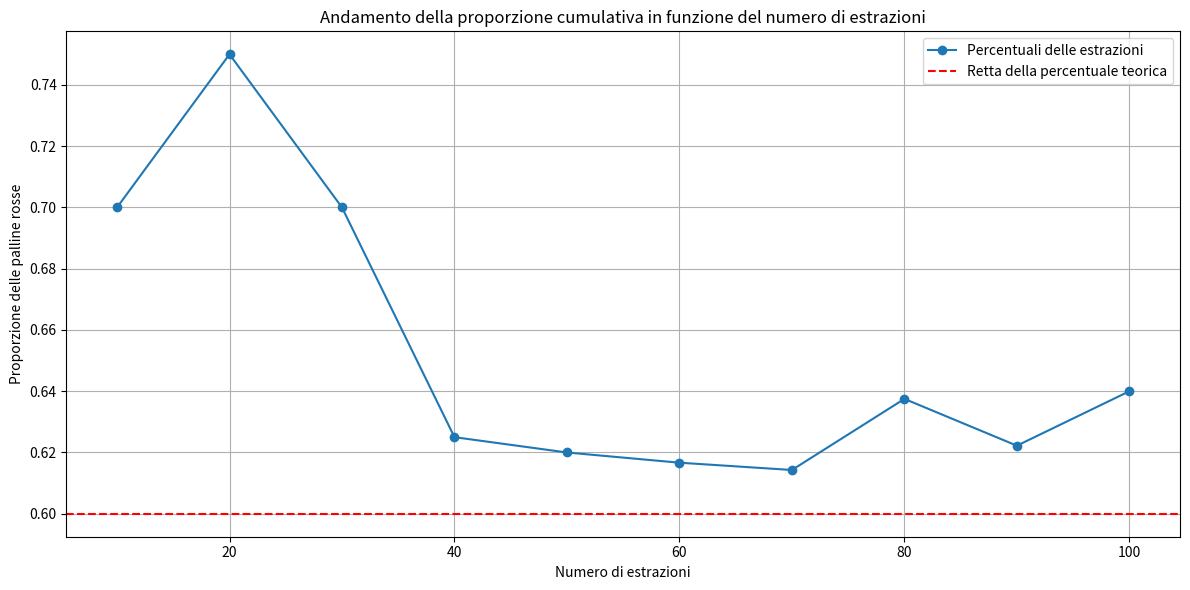

Write Python code to recreate this figure.
# Importo le librerie necessarie
import numpy as np 
import matplotlib.pyplot as plt

# Creo le variabili con le percentuali di uscita e una con il numero di lanci da effetturare
rosso = 3/5
blu = 2/5
numero_lanci = 100

# Creo una funzione che restituisce un vettore contenente solamente 0 e 1 per indicare il risultato di ogni estrazione
def estrazione(N):
    lanci = np.random.choice([1, 0], size=N, p=[rosso, blu])
    return lanci

# Effettuo le 100 estrazioni e calcolo la proporzione cumulativa delle estrazioni rosse
lanci = estrazione(numero_lanci)
proporzione = [lanci[:x].mean() for x in range(10, numero_lanci + 1, 10)]

# Creo il grafico dell'andamento della proporzione cumulativa in funzione del numero di estrazioni
# Ad altezza 0,6 ho inserito una linea che rappresenta la percentuale teorica delle estrazioni rosse
x = np.arange(10, numero_lanci + 1, 10)
plt.figure(figsize=(12,6))
plt.plot(x, proporzione, marker="o", linestyle="-", label="Percentuali delle estrazioni")
plt.axhline(rosso, linestyle="--", color="red", label="Retta della percentuale teorica")
plt.xlabel("Numero di estrazioni")
plt.ylabel("Proporzione delle palline rosse")
plt.title("Andamento della proporzione cumulativa in funzione del numero di estrazioni")
plt.legend()
plt.grid(True)
plt.tight_layout()
plt.show()